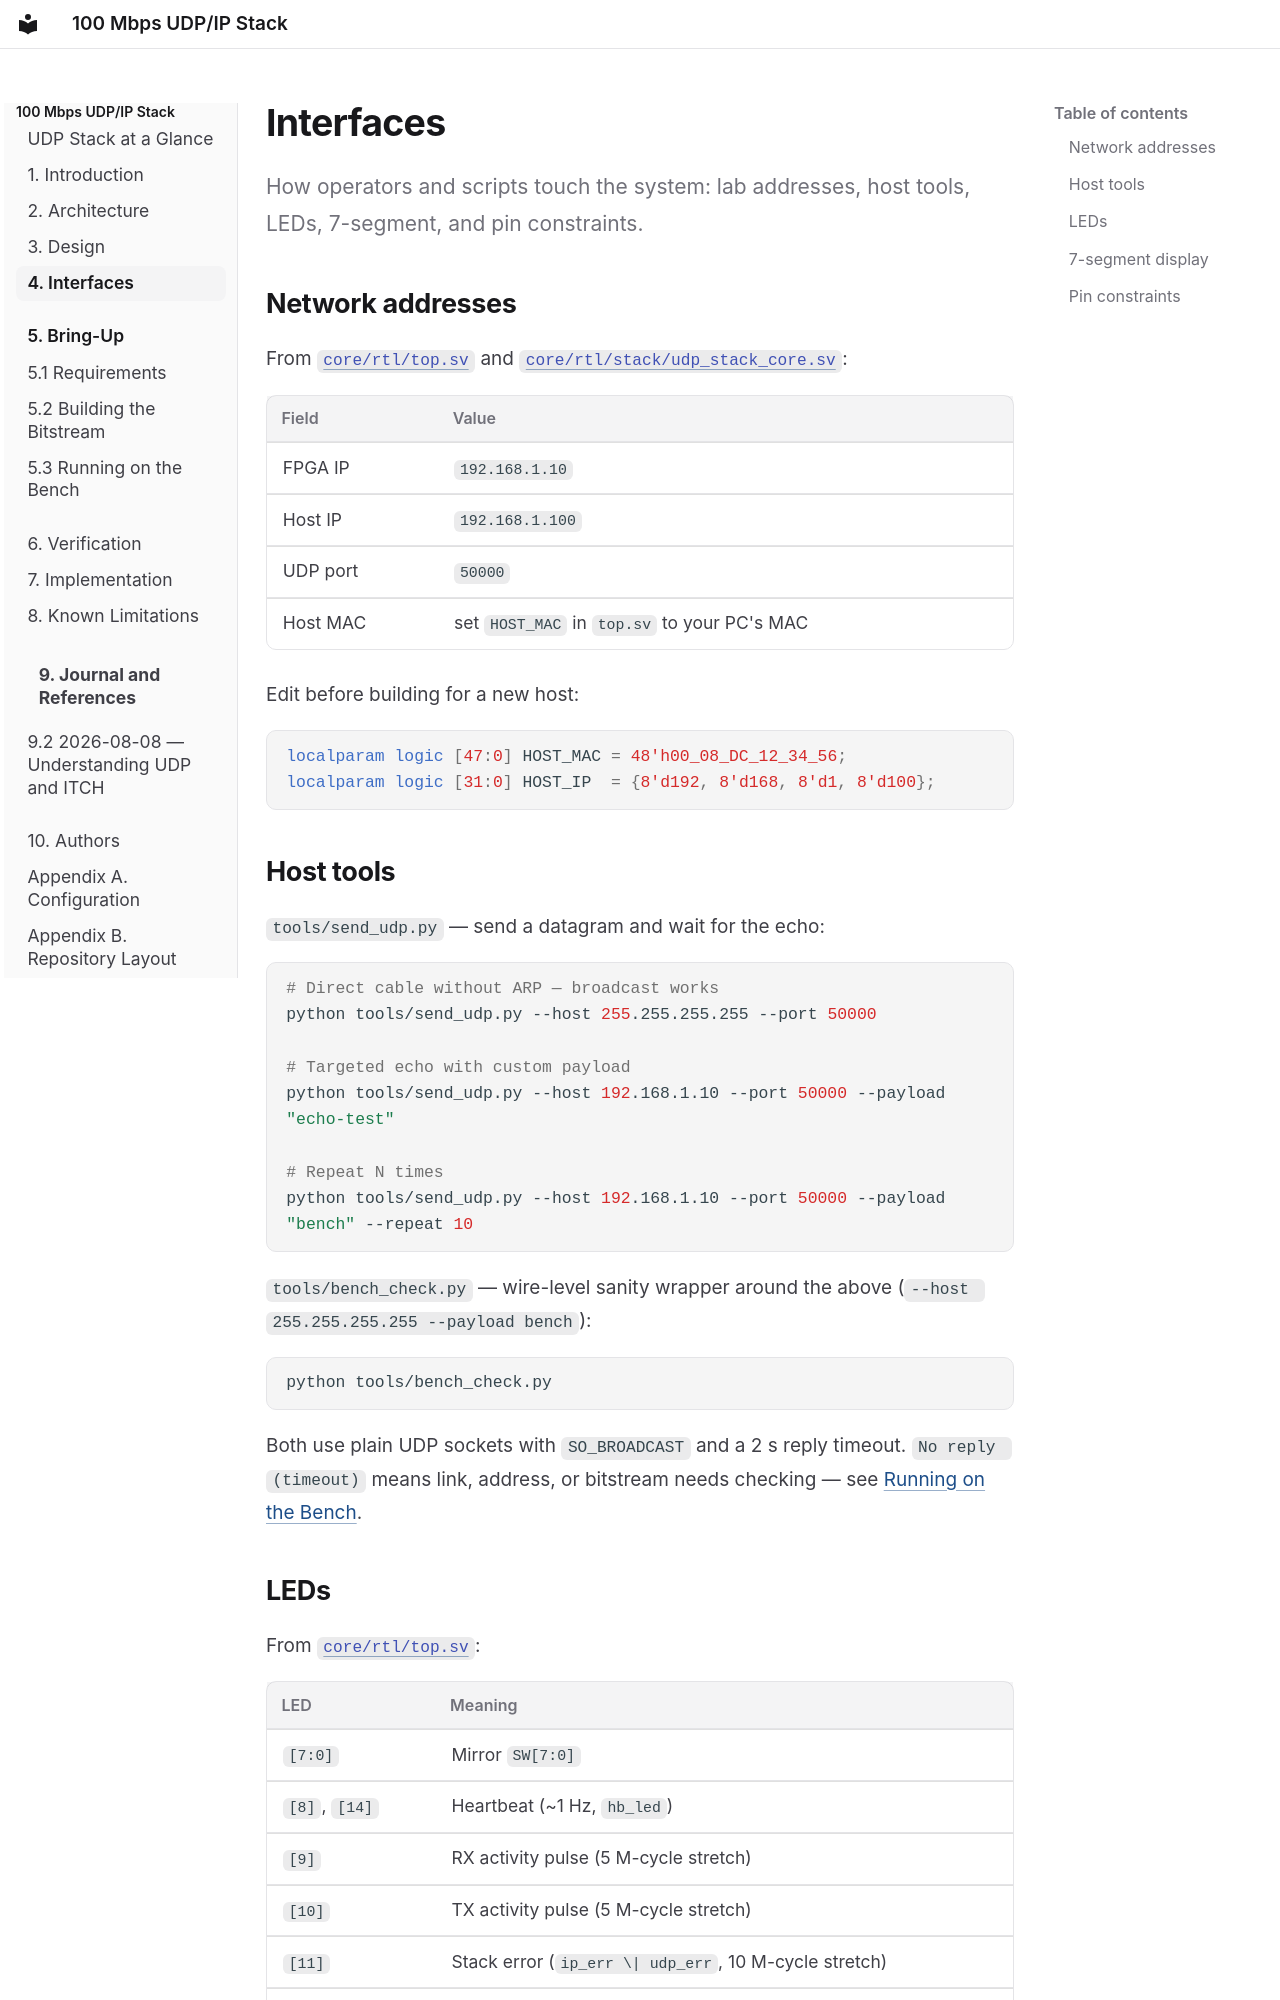

repository: tmarhguy/udp-stack · page: architecture/interfaces/index.html · generator: mkdocs

# Interfaces

How operators and scripts touch the system: lab addresses, host tools, LEDs, 7-segment, and pin constraints.

## Network addresses

From [`core/rtl/top.sv`](https://github.com/tmarhguy/udp-stack/blob/main/core/rtl/top.sv) and [`core/rtl/stack/udp_stack_core.sv`](https://github.com/tmarhguy/udp-stack/blob/main/core/rtl/stack/udp_stack_core.sv):

| Field | Value |
|-------|-------|
| FPGA IP | `192.168.1.10` |
| Host IP | `192.168.1.100` |
| UDP port | `50000` |
| Host MAC | set `HOST_MAC` in `top.sv` to your PC's MAC |

Edit before building for a new host:

```systemverilog
localparam logic [47:0] HOST_MAC = 48'h00_08_DC_12_34_56;
localparam logic [31:0] HOST_IP  = {8'd192, 8'd168, 8'd1, 8'd100};
```

## Host tools

`tools/send_udp.py` — send a datagram and wait for the echo:

```bash
# Direct cable without ARP — broadcast works
python tools/send_udp.py --host 255.255.255.255 --port 50000

# Targeted echo with custom payload
python tools/send_udp.py --host 192.168.1.10 --port 50000 --payload "echo-test"

# Repeat N times
python tools/send_udp.py --host 192.168.1.10 --port 50000 --payload "bench" --repeat 10
```

`tools/bench_check.py` — wire-level sanity wrapper around the above (`--host 255.255.255.255 --payload bench`):

```bash
python tools/bench_check.py
```

Both use plain UDP sockets with `SO_BROADCAST` and a 2 s reply timeout. `No reply (timeout)` means link, address, or bitstream needs checking — see [Running on the Bench](../getting-started/running.md).
